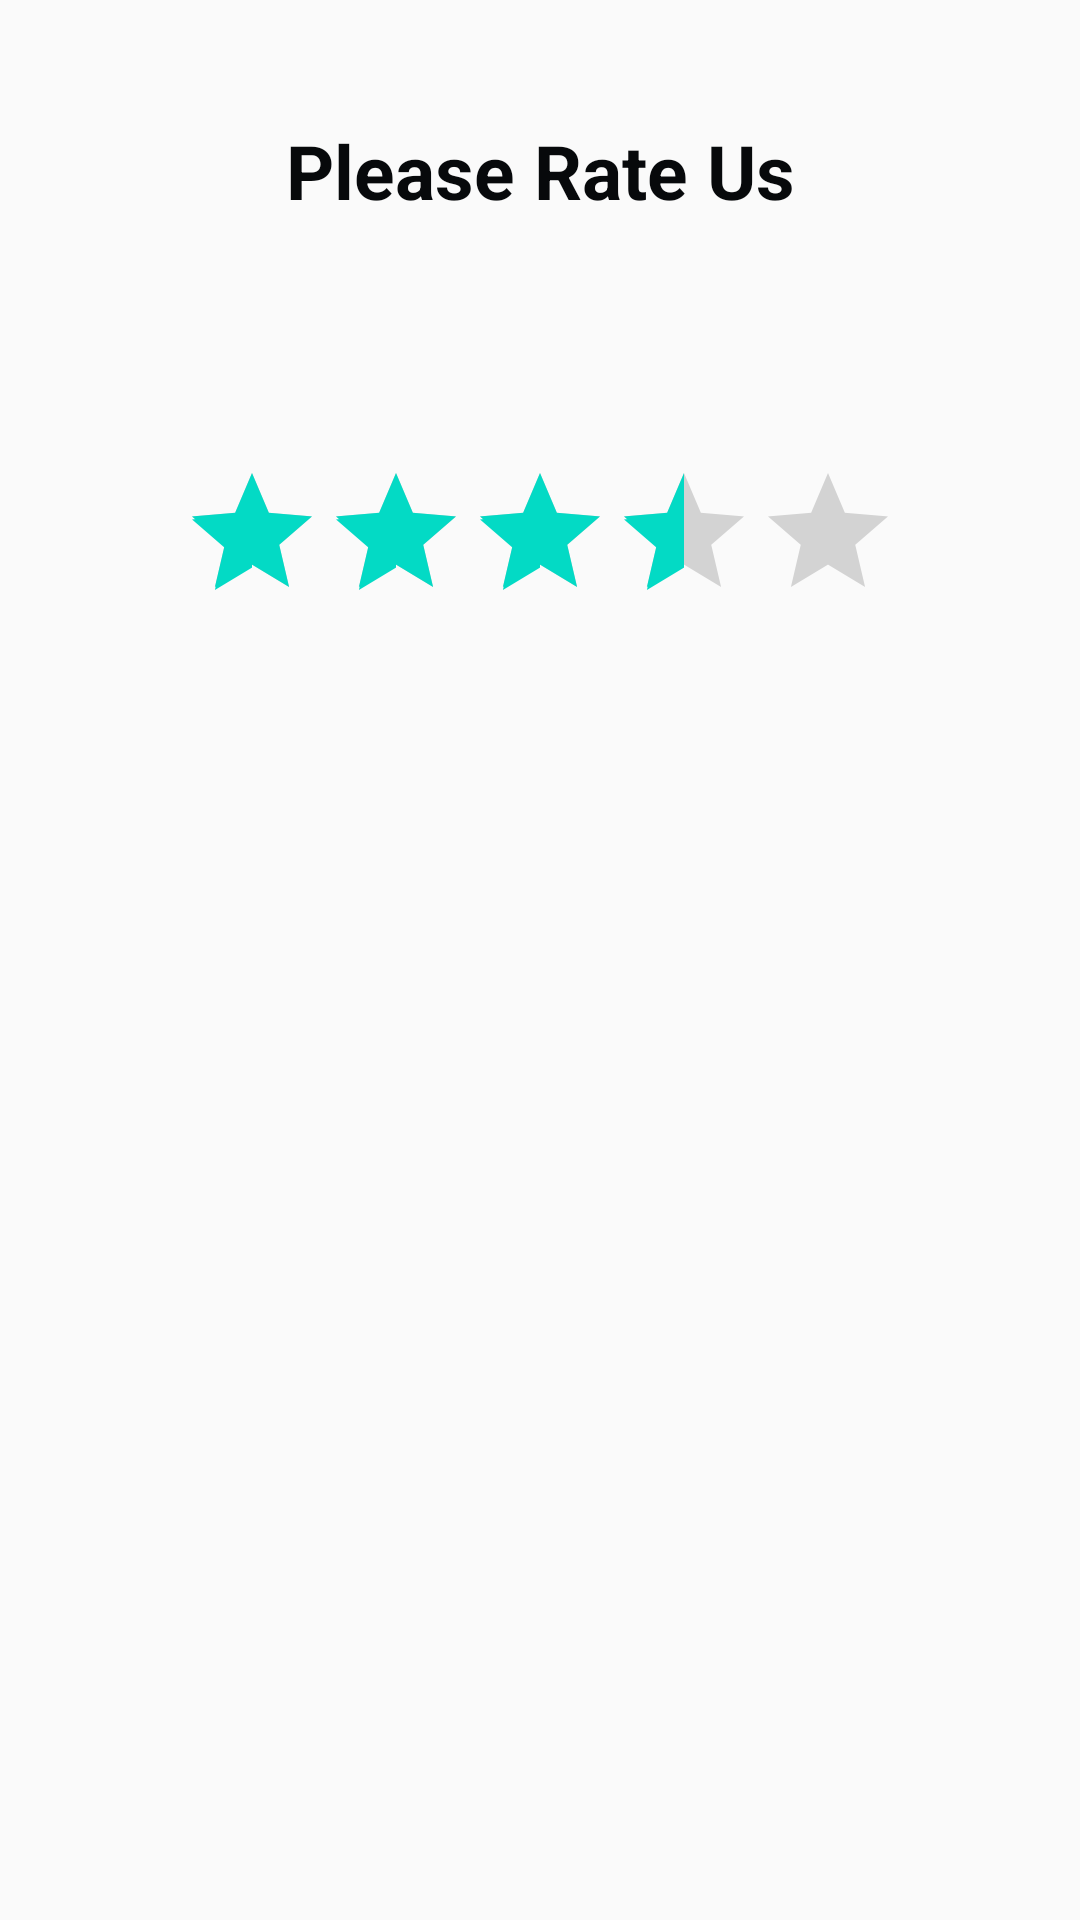

Produce the Android XML layout that renders to this screen, including the resource entries it uses.
<!-- AndroidManifest.xml: application theme AppTheme -->
<!-- res/layout/rate_layout.xml -->
<?xml version="1.0" encoding="utf-8"?>

<LinearLayout
    xmlns:android="http://schemas.android.com/apk/res/android"
    android:layout_width="match_parent"
    android:layout_height="match_parent"
    android:orientation="vertical">

    <TextView
        android:layout_width="match_parent"
        android:layout_height="wrap_content"
        android:gravity="center"
        android:layout_gravity="start"
        android:textStyle="bold"
        android:textSize="25sp"
        android:layout_margin="40dp"
        android:textColor="@color/BlackColor"
        android:id="@+id/rate"
        android:text="@string/rate_text"/>

    <RatingBar
        android:id="@+id/ratingBar1"
        android:layout_width="wrap_content"
        android:layout_height="wrap_content"
        android:numStars="5"
        android:rating="3.5"
        android:layout_margin="40dp"
        android:gravity="center"
        android:layout_gravity="center"/>

</LinearLayout>
<!-- resources referenced by this layout -->
<resources>
  <color name="BlackColor">#07090B</color>
  <string name="rate_text">Please Rate Us</string>
  <style name="AppTheme" parent="Theme.AppCompat.Light.DarkActionBar">
      
      <item name="colorPrimary">@color/black</item>
      <item name="colorPrimaryDark">@color/colorPrimaryDark</item>
      <item name="colorAccent">@color/colorAccent</item>
  </style>
  <color name="black">#1d1d1f</color>
  <color name="colorPrimaryDark">#3700B3</color>
  <color name="colorAccent">#03DAC5</color>
</resources>
